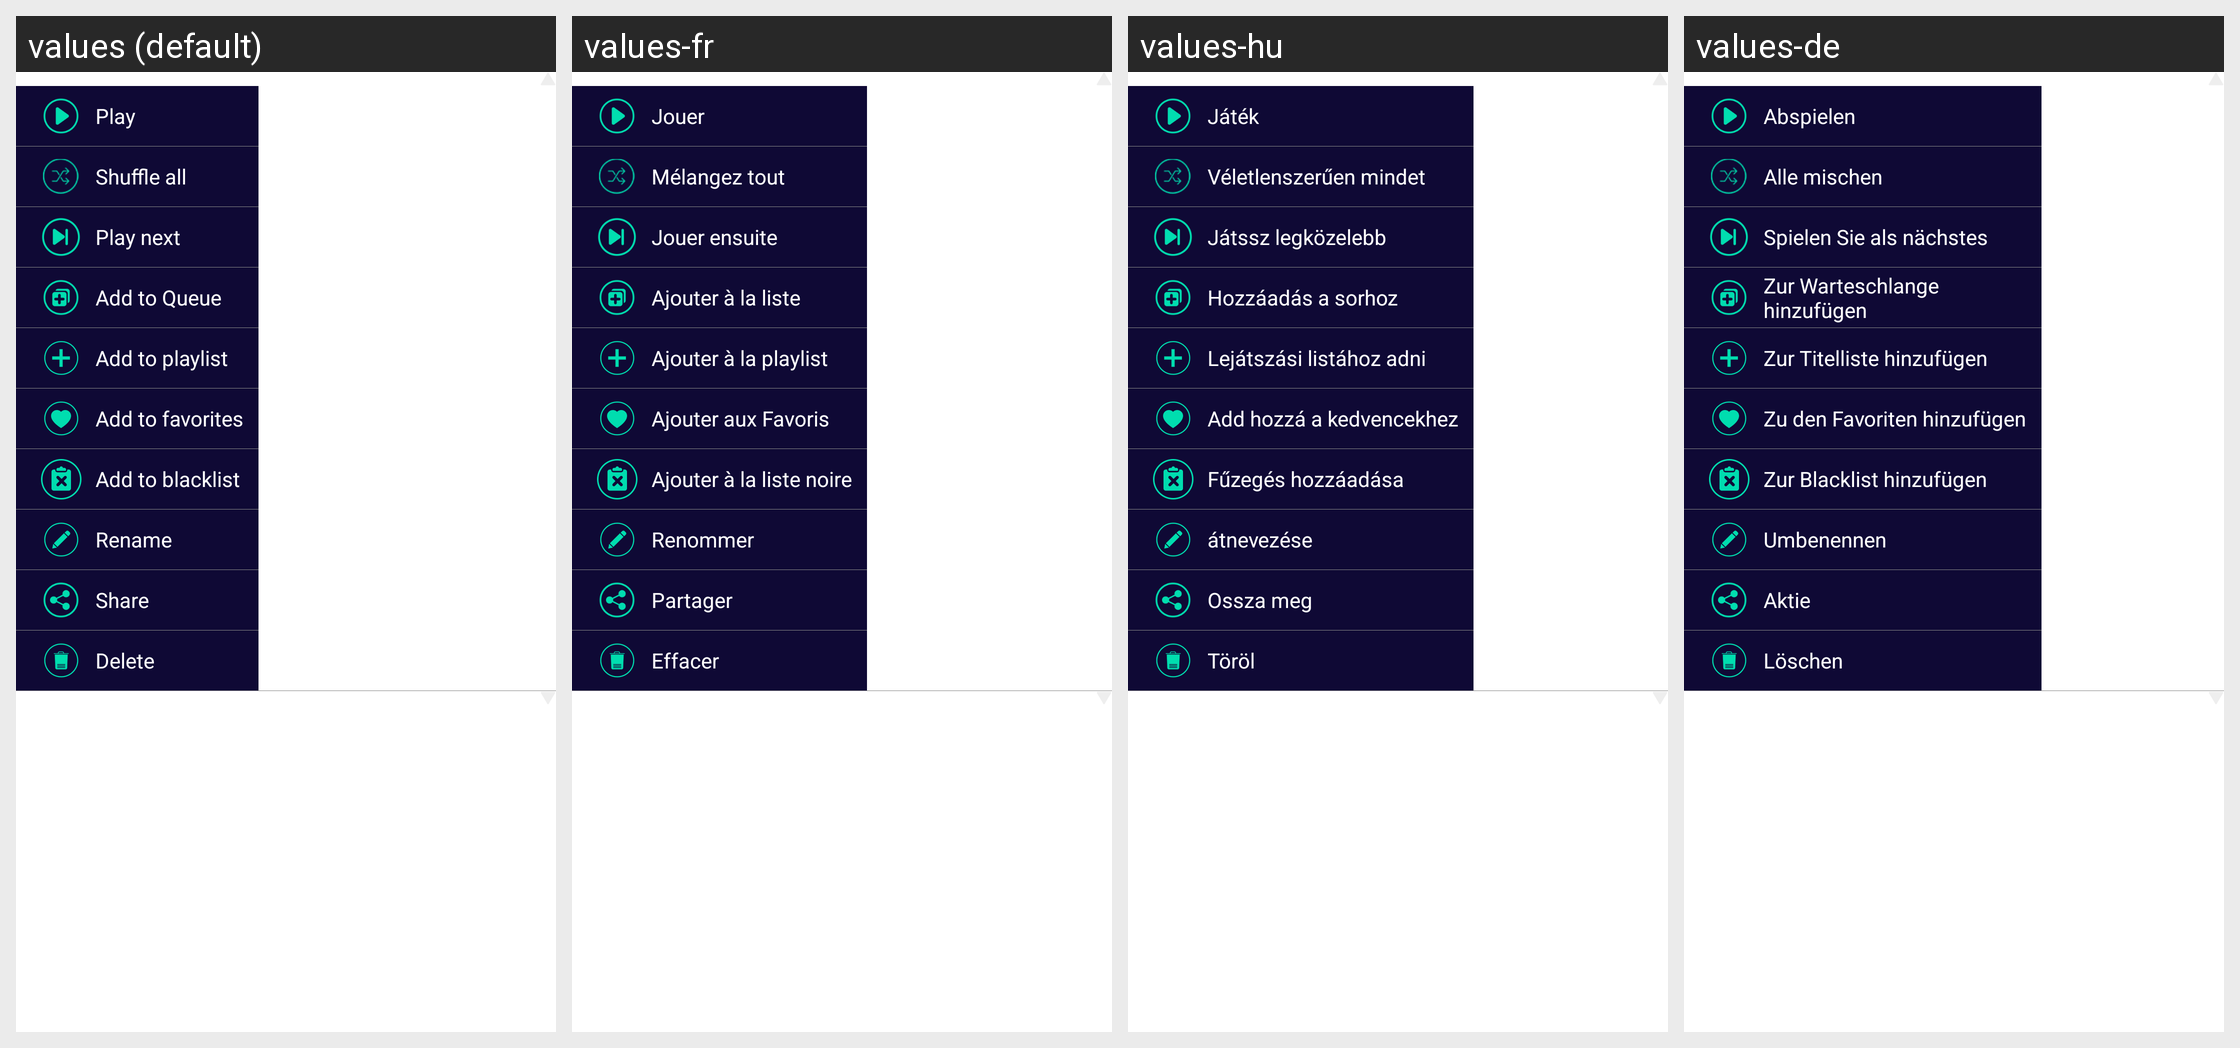

Locale-by-locale string values for the Android screen shown in this grid:
Android screen res/layout/popup_more.xml rendered under 4 locales, left to right: values (default), values-fr, values-hu, values-de. Device: Nexus 5 (rendered at 1080×1920; each locale shown at half size, 540×960, under a caption strip naming it); theme AppTheme.
Other locales in the repository, not shown: values-af, values-ar, values-az, values-be, values-bg, values-bn, values-ca, values-cs, values-da, values-el, values-en, values-es, values-es-rES, values-es-rUS, values-et, values-eu, values-fa, values-fi, values-fil, values-hi, values-hi-rIN, values-hr, values-hy, values-id, values-in, values-is, values-it, values-iw, values-ja, values-km, values-kn, values-ko, values-lo, values-lt, values-lv, values-mk, values-ml, values-mn, values-mr, values-ms, values-my, values-nb, values-ne, values-nl, values-pl, values-pt, values-pt-rBR, values-pt-rPT, values-ro, values-ru, values-si, values-sk, values-sl, values-sr, values-sv, values-sw, values-te, values-th, values-tl, values-tr, values-uk, values-vi, values-zh-rCN, values-zh-rTW, values-zu.
Strings drawn on this screen, with the default value and each locale's value (text and hints the layout hard-codes, and strings that could not be matched under every locale, appear in the picture but are not listed):

lbl_play
  values: Play
  values-fr: Jouer
  values-hu: Játék
  values-de: Abspielen

shuffle_all
  values: Shuffle all
  values-fr: Mélangez tout
  values-hu: Véletlenszerűen mindet
  values-de: Alle mischen

lbl_play_next
  values: Play next
  values-fr: Jouer ensuite
  values-hu: Játssz legközelebb
  values-de: Spielen Sie als nächstes

lbl_add_to_queue
  values: Add to Queue
  values-fr: Ajouter à la liste
  values-hu: Hozzáadás a sorhoz
  values-de: Zur Warteschlange hinzufügen

act_song_to_pl_title
  values: Add to playlist
  values-fr: Ajouter à la playlist
  values-hu: Lejátszási listához adni
  values-de: Zur Titelliste hinzufügen

add_to_favorite
  values: Add to favorites
  values-fr: Ajouter aux Favoris
  values-hu: Add hozzá a kedvencekhez
  values-de: Zu den Favoriten hinzufügen

s_add_to_blacklist
  values: Add to blacklist
  values-fr: Ajouter à la liste noire
  values-hu: Fűzegés hozzáadása
  values-de: Zur Blacklist hinzufügen

mi_rename
  values: Rename
  values-fr: Renommer
  values-hu: átnevezése
  values-de: Umbenennen

settings_share
  values: Share
  values-fr: Partager
  values-hu: Ossza meg
  values-de: Aktie

mi_delete
  values: Delete
  values-fr: Effacer
  values-hu: Töröl
  values-de: Löschen
